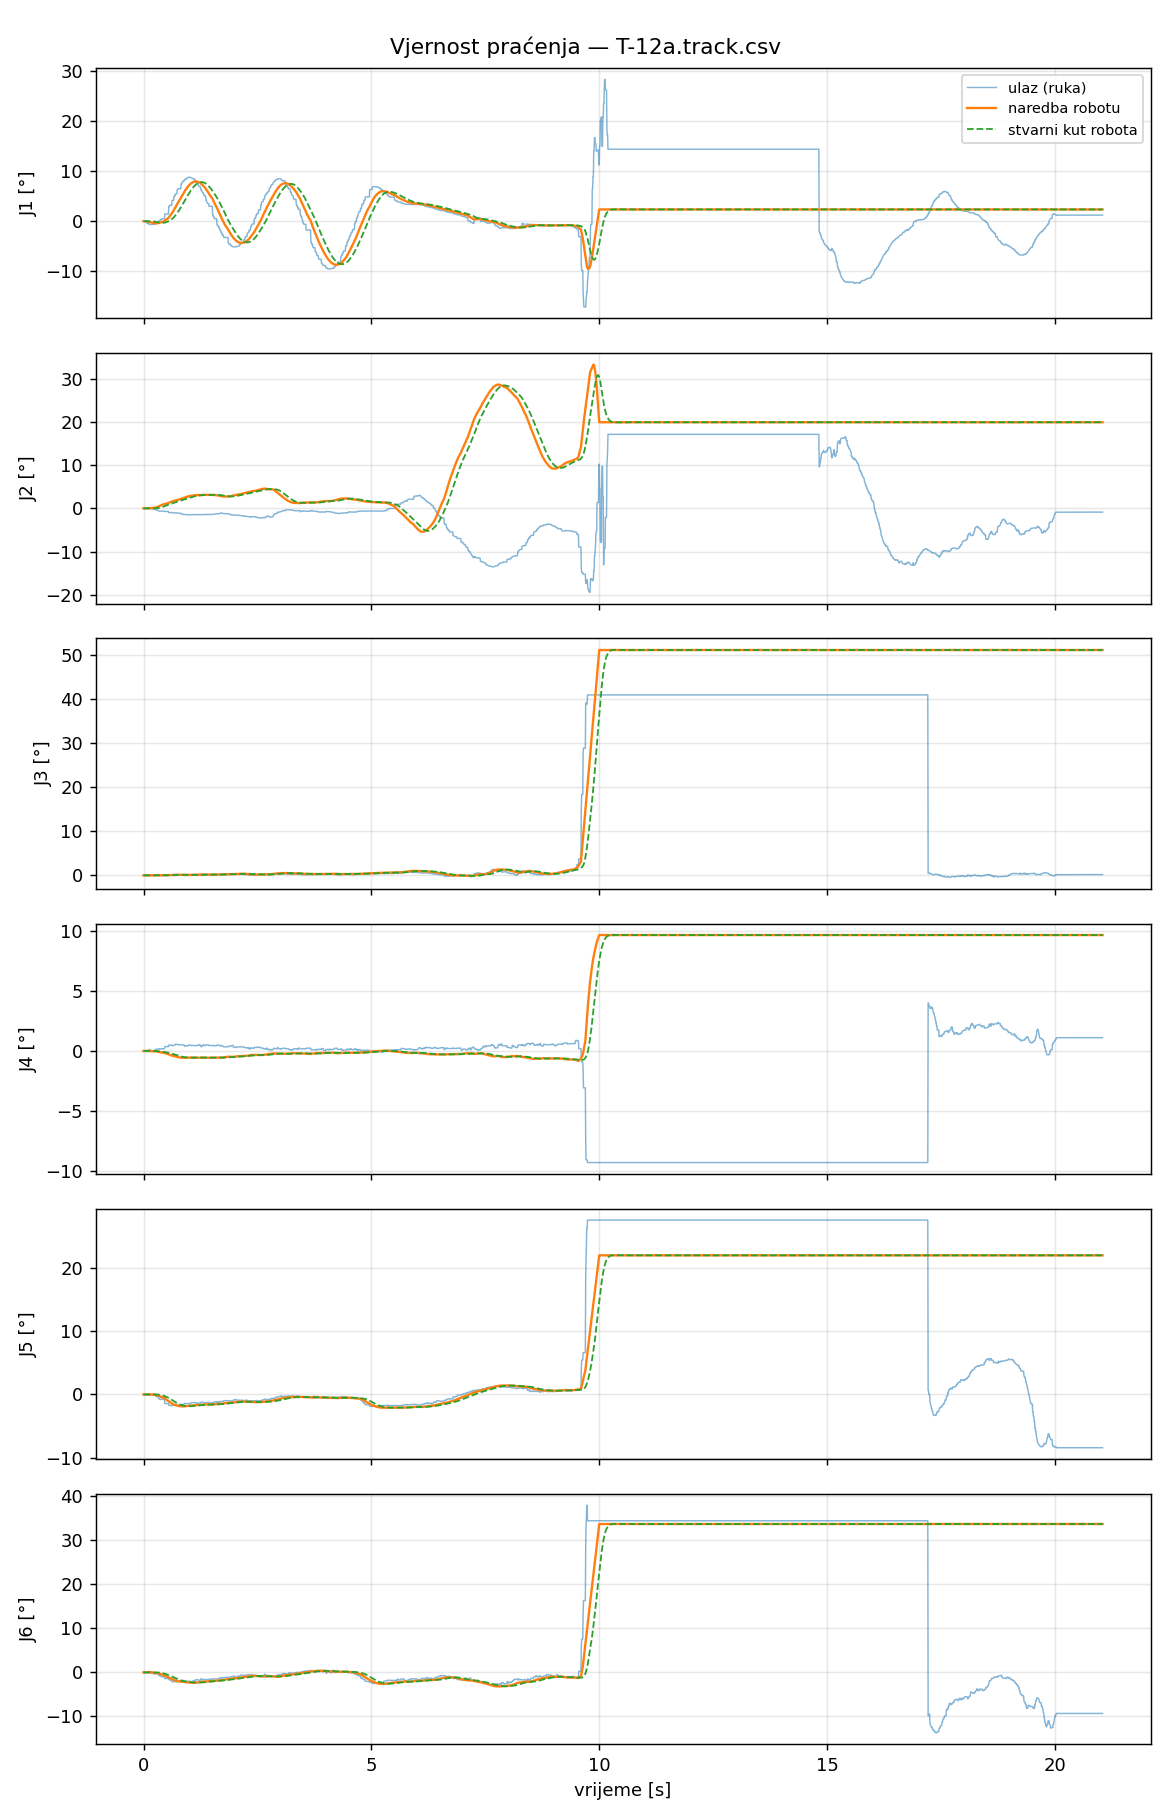

The file beside this chart, header and first rows:
t_s, t_capture, in_J1_deg, filt_J1_deg, target_J1_deg, cmd_J1_deg, act_J1_deg, ratelim_J1, rangeclamp_J1, halted_J1, in_J2_deg, filt_J2_deg, target_J2_deg, cmd_J2_deg, act_J2_deg, ratelim_J2, rangeclamp_J2, halted_J2, in_J3_deg, filt_J3_deg, target_J3_deg, cmd_J3_deg, act_J3_deg, ratelim_J3
0.000000, 1788532659, 0.0000, 0.0000, 0.0000, 0.0000, 0.0000, 0, 0, 0, 0.0000, 0.0000, 0.0000, 0.0000, 0.0000, 0, 0, 0, 0.0000, 0.0000, 0.0000, 0.0000, 0.0000, 0
0.008837, 1788532659, 0.0000, 0.0000, 0.0000, 0.0000, 0.0000, 0, 0, 0, 0.0000, 0.0000, 0.0000, 0.0000, 0.0000, 0, 0, 0, 0.0000, 0.0000, 0.0000, 0.0000, 0.0000, 0
0.01691, 1788532659, 0.0000, 0.0000, 0.0000, 0.0000, 0.0000, 0, 0, 0, 0.0000, 0.0000, 0.0000, 0.0000, 0.0000, 0, 0, 0, 0.0000, 0.0000, 0.0000, 0.0000, 0.0000, 0
0.02484, 1788532659, 0.0000, 0.0000, 0.0000, 0.0000, 0.0000, 0, 0, 0, 0.0000, 0.0000, 0.0000, 0.0000, 0.0000, 0, 0, 0, 0.0000, 0.0000, 0.0000, 0.0000, 0.0000, 0
0.03299, 1788532659, 0.0000, 0.0000, 0.0000, 0.0000, 0.0000, 0, 0, 0, 0.0000, 0.0000, 0.0000, 0.0000, 0.0000, 0, 0, 0, 0.0000, 0.0000, 0.0000, 0.0000, 0.0000, 0
0.04024, 1788532659, 0.0000, 0.0000, 0.0000, 0.0000, 0.0000, 0, 0, 0, 0.0000, 0.0000, 0.0000, 0.0000, 0.0000, 0, 0, 0, 0.0000, 0.0000, 0.0000, 0.0000, 0.0000, 0
0.04884, 1788532659, 0.0000, 0.0000, 0.0000, 0.0000, 0.0000, 0, 0, 0, 0.0000, 0.0000, 0.0000, 0.0000, 0.0000, 0, 0, 0, 0.0000, 0.0000, 0.0000, 0.0000, 0.0000, 0
0.05639, 1788532659, 0.0000, 0.0000, 0.0000, 0.0000, 0.0000, 0, 0, 0, 0.0000, 0.0000, 0.0000, 0.0000, 0.0000, 0, 0, 0, 0.0000, 0.0000, 0.0000, 0.0000, 0.0000, 0
0.06518, 1788532659, -0.2719, -0.0146, -0.0146, -0.0146, 0.0000, 0, 0, 0, -0.0757, -0.0041, 0.0090, 0.0090, 0.0000, 0, 0, 0, 0.0031, 0.0002, 0.0003, 0.0003, 0.0000, 0
0.07318, 1788532659, -0.2719, -0.0266, -0.0266, -0.0266, 0.0000, 0, 0, 0, -0.0757, -0.0074, 0.0163, 0.0163, 0.0000, 0, 0, 0, 0.0031, 0.0003, 0.0005, 0.0005, 0.0000, 0
0.08078, 1788532659, -0.4562, -0.0474, -0.0474, -0.0474, -0.0000, 0, 0, 0, -0.0517, -0.0095, 0.0210, 0.0210, 0.0000, 0, 0, 0, -0.0005, 0.0003, 0.0004, 0.0004, 0.0000, 0
0.08883, 1788532659, -0.4562, -0.0659, -0.0659, -0.0659, -0.0000, 0, 0, 0, -0.0517, -0.0115, 0.0252, 0.0252, 0.0000, 0, 0, 0, -0.0005, 0.0002, 0.0003, 0.0003, 0.0000, 0
0.09709, 1788532659, -0.4562, -0.0859, -0.0859, -0.0859, -0.0001, 0, 0, 0, -0.0517, -0.0135, 0.0297, 0.0297, 0.0000, 0, 0, 0, -0.0005, 0.0002, 0.0003, 0.0003, 0.0000, 0
0.1051, 1788532659, -0.4562, -0.1030, -0.1030, -0.1030, -0.0001, 0, 0, 0, -0.0517, -0.0153, 0.0336, 0.0336, 0.0001, 0, 0, 0, -0.0005, 0.0002, 0.0002, 0.0002, 0.0000, 0
0.1132, 1788532659, -0.4562, -0.1221, -0.1221, -0.1221, -0.0003, 0, 0, 0, -0.0517, -0.0172, 0.0379, 0.0379, 0.0002, 0, 0, 0, -0.0005, 0.0001, 0.0002, 0.0002, 0.0000, 0
0.1212, 1788532659, -0.6013, -0.1452, -0.1452, -0.1452, -0.0007, 0, 0, 0, -0.0430, -0.0185, 0.0407, 0.0407, 0.0003, 0, 0, 0, -0.0266, -0.0012, -0.0017, -0.0017, 0.0000, 0
0.1288, 1788532659, -0.6013, -0.1633, -0.1633, -0.1633, -0.0013, 0, 0, 0, -0.0430, -0.0195, 0.0428, 0.0428, 0.0006, 0, 0, 0, -0.0266, -0.0022, -0.0033, -0.0033, 0.0000, 0
0.1373, 1788532659, -0.6262, -0.1844, -0.1844, -0.1844, -0.0015, 0, 0, 0, -0.0415, -0.0205, 0.0450, 0.0450, 0.0007, 0, 0, 0, -0.0247, -0.0032, -0.0048, -0.0048, 0.0000, 0
0.1449, 1788532659, -0.6339, -0.2073, -0.2073, -0.2073, -0.0020, 0, 0, 0, -0.0259, -0.0207, 0.0456, 0.0456, 0.0009, 0, 0, 0, -0.0106, -0.0036, -0.0054, -0.0054, 0.0000, 0
0.1528, 1788532659, -0.6478, -0.2282, -0.2282, -0.2282, -0.0034, 0, 0, 0, -0.0217, -0.0208, 0.0457, 0.0457, 0.0013, 0, 0, 0, -0.0097, -0.0039, -0.0058, -0.0058, 0.0000, 0
0.1608, 1788532659, -0.6531, -0.2511, -0.2511, -0.2511, -0.0053, 0, 0, 0, -0.0217, -0.0208, 0.0458, 0.0458, 0.0019, 0, 0, 0, -0.0011, -0.0037, -0.0056, -0.0056, 0.0000, 0
0.1694, 1788532659, -0.6580, -0.2695, -0.2695, -0.2695, -0.0078, 0, 0, 0, -0.0499, -0.0221, 0.0487, 0.0487, 0.0027, 0, 0, 0, 0.0185, -0.0027, -0.0041, -0.0041, -0.0000, 0
0.1769, 1788532659, -0.6580, -0.2871, -0.2871, -0.2871, -0.0111, 0, 0, 0, -0.0522, -0.0235, 0.0517, 0.0517, 0.0036, 0, 0, 0, 0.0230, -0.0015, -0.0023, -0.0023, -0.0001, 0
0.1849, 1788532659, -0.6580, -0.3070, -0.3070, -0.3070, -0.0153, 0, 0, 0, -0.0522, -0.0250, 0.0551, 0.0551, 0.0047, 0, 0, 0, 0.0230, -0.0002, -0.0003, -0.0003, -0.0001, 0
0.1934, 1788532659, -0.6580, -0.3239, -0.3239, -0.3239, -0.0206, 0, 0, 0, -0.0522, -0.0263, 0.0579, 0.0579, 0.0059, 0, 0, 0, 0.0230, 0.0009, 0.0013, 0.0013, -0.0002, 0
0.201, 1788532659, -0.6451, -0.3395, -0.3395, -0.3395, -0.0270, 0, 0, 0, -0.1066, -0.0302, 0.0665, 0.0665, 0.0072, 0, 0, 0, 0.0280, 0.0022, 0.0033, 0.0033, -0.0003, 0
0.2088, 1788532660, -0.6451, -0.3529, -0.3529, -0.3529, -0.0325, 0, 0, 0, -0.1066, -0.0336, 0.0738, 0.0738, 0.0084, 0, 0, 0, 0.0280, 0.0033, 0.0050, 0.0050, -0.0004, 0
0.2173, 1788532660, -0.6310, -0.3664, -0.3664, -0.3664, -0.0410, 0, 0, 0, -0.1463, -0.0390, 0.0858, 0.0858, 0.0101, 0, 0, 0, 0.0422, 0.0052, 0.0078, 0.0078, -0.0005, 0
0.2249, 1788532660, -0.6092, -0.3774, -0.3774, -0.3774, -0.0506, 0, 0, 0, -0.1864, -0.0457, 0.1006, 0.1006, 0.0119, 0, 0, 0, 0.0422, 0.0069, 0.0103, 0.0103, -0.0005, 0
0.233, 1788532660, -0.5857, -0.3881, -0.3881, -0.3881, -0.0613, 0, 0, 0, -0.2072, -0.0539, 0.1187, 0.1187, 0.0140, 0, 0, 0, 0.0416, 0.0087, 0.0130, 0.0130, -0.0005, 0
0.2411, 1788532660, -0.5857, -0.3977, -0.3977, -0.3977, -0.0732, 0, 0, 0, -0.2072, -0.0614, 0.1350, 0.1350, 0.0164, 0, 0, 0, 0.0416, 0.0102, 0.0154, 0.0154, -0.0005, 0
0.2491, 1788532660, -0.5857, -0.4063, -0.4063, -0.4063, -0.0863, 0, 0, 0, -0.2072, -0.0680, 0.1497, 0.1497, 0.0192, 0, 0, 0, 0.0416, 0.0117, 0.0175, 0.0175, -0.0003, 0
0.2573, 1788532660, -0.5857, -0.4144, -0.4144, -0.4144, -0.1004, 0, 0, 0, -0.2072, -0.0743, 0.1635, 0.1635, 0.0225, 0, 0, 0, 0.0416, 0.0130, 0.0195, 0.0195, -0.0001, 0
0.2653, 1788532660, -0.4621, -0.4169, -0.4169, -0.4169, -0.1154, 0, 0, 0, -0.3488, -0.0884, 0.1945, 0.1945, 0.0264, 0, 0, 0, 0.0330, 0.0141, 0.0211, 0.0211, 0.0002, 0
0.2731, 1788532660, -0.4621, -0.4195, -0.4195, -0.4195, -0.1312, 0, 0, 0, -0.3488, -0.1034, 0.2275, 0.2275, 0.0309, 0, 0, 0, 0.0330, 0.0151, 0.0227, 0.0227, 0.0007, 0
0.2806, 1788532660, -0.3550, -0.4169, -0.4169, -0.4169, -0.1476, 0, 0, 0, -0.4205, -0.1160, 0.2553, 0.2553, 0.0363, 0, 0, 0, 0.0021, 0.0146, 0.0219, 0.0219, 0.0013, 0
0.2891, 1788532660, -0.3550, -0.4141, -0.4141, -0.4141, -0.1646, 0, 0, 0, -0.4205, -0.1298, 0.2855, 0.2855, 0.0425, 0, 0, 0, 0.0021, 0.0141, 0.0211, 0.0211, 0.0020, 0
0.2973, 1788532660, -0.3550, -0.4109, -0.4109, -0.4109, -0.1819, 0, 0, 0, -0.4205, -0.1456, 0.3203, 0.3203, 0.0498, 0, 0, 0, 0.0021, 0.0134, 0.0201, 0.0201, 0.0029, 0
0.3048, 1788532660, -0.3550, -0.4087, -0.4087, -0.4087, -0.1950, 0, 0, 0, -0.4205, -0.1564, 0.3441, 0.3441, 0.0561, 0, 0, 0, 0.0021, 0.0130, 0.0194, 0.0194, 0.0036, 0
0.3129, 1788532660, -0.3550, -0.4058, -0.4058, -0.4058, -0.2123, 0, 0, 0, -0.4205, -0.1706, 0.3753, 0.3753, 0.0657, 0, 0, 0, 0.0021, 0.0124, 0.0186, 0.0186, 0.0046, 0
0.3209, 1788532660, -0.3550, -0.4034, -0.4034, -0.4034, -0.2294, 0, 0, 0, -0.4205, -0.1826, 0.4017, 0.4017, 0.0770, 0, 0, 0, 0.0021, 0.0119, 0.0178, 0.0178, 0.0057, 0
0.3298, 1788532660, 0.0265, -0.3819, -0.3819, -0.3819, -0.2459, 0, 0, 0, -0.6127, -0.2041, 0.4491, 0.4491, 0.0900, 0, 0, 0, 0.0339, 0.0130, 0.0195, 0.0195, 0.0067, 0
0.3377, 1788532660, 0.0676, -0.3613, -0.3613, -0.3613, -0.2618, 0, 0, 0, -0.6234, -0.2233, 0.4913, 0.4913, 0.1049, 0, 0, 0, 0.0090, 0.0128, 0.0192, 0.0192, 0.0078, 0
0.3454, 1788532660, 0.0896, -0.3407, -0.3407, -0.3407, -0.2769, 0, 0, 0, -0.6239, -0.2416, 0.5316, 0.5316, 0.1214, 0, 0, 0, -0.0277, 0.0110, 0.0164, 0.0164, 0.0088, 0
0.3534, 1788532660, 0.0896, -0.3202, -0.3202, -0.3202, -0.2909, 0, 0, 0, -0.6239, -0.2599, 0.5717, 0.5717, 0.1398, 0, 0, 0, -0.0277, 0.0091, 0.0137, 0.0137, 0.0098, 0
0.3612, 1788532660, 0.2281, -0.2937, -0.2937, -0.2937, -0.3035, 0, 0, 0, -0.6377, -0.2782, 0.6121, 0.6121, 0.1602, 0, 0, 0, -0.0538, 0.0061, 0.0091, 0.0091, 0.0107, 0
0.37, 1788532660, 0.2281, -0.2707, -0.2707, -0.2707, -0.3142, 0, 0, 0, -0.6377, -0.2941, 0.6469, 0.6469, 0.1826, 0, 0, 0, -0.0538, 0.0034, 0.0052, 0.0052, 0.0116, 0
0.3771, 1788532660, 0.2281, -0.2447, -0.2447, -0.2447, -0.3228, 0, 0, 0, -0.6377, -0.3121, 0.6865, 0.6865, 0.2066, 0, 0, 0, -0.0538, 0.0005, 0.0007, 0.0007, 0.0123, 0
0.3851, 1788532660, 0.4029, -0.2152, -0.2152, -0.2152, -0.3293, 0, 0, 0, -0.6601, -0.3279, 0.7214, 0.7214, 0.2321, 0, 0, 0, -0.0045, 0.0002, 0.0003, 0.0003, 0.0129, 0
0.3938, 1788532660, 0.4841, -0.1792, -0.1792, -0.1792, -0.3334, 0, 0, 0, -0.6601, -0.3451, 0.7592, 0.7592, 0.2591, 0, 0, 0, 0.0312, 0.0018, 0.0027, 0.0027, 0.0132, 0
0.4014, 1788532660, 0.4841, -0.1488, -0.1488, -0.1488, -0.3350, 0, 0, 0, -0.6601, -0.3595, 0.7910, 0.7910, 0.2802, 0, 0, 0, 0.0312, 0.0032, 0.0047, 0.0047, 0.0133, 0
0.4094, 1788532660, 0.4841, -0.1181, -0.1181, -0.1181, -0.3352, 0, 0, 0, -0.6601, -0.3741, 0.8231, 0.8231, 0.3093, 0, 0, 0, 0.0312, 0.0045, 0.0068, 0.0068, 0.0131, 0
0.4176, 1788532660, 0.4841, -0.0873, -0.0873, -0.0873, -0.3330, 0, 0, 0, -0.6601, -0.3888, 0.8553, 0.8553, 0.3395, 0, 0, 0, 0.0312, 0.0059, 0.0088, 0.0088, 0.0128, 0
0.426, 1788532660, 0.4841, -0.0609, -0.0609, -0.0609, -0.3284, 0, 0, 0, -0.6601, -0.4013, 0.8828, 0.8828, 0.3706, 0, 0, 0, 0.0312, 0.0070, 0.0106, 0.0106, 0.0124, 0
0.4331, 1788532660, 0.4841, -0.0337, -0.0337, -0.0337, -0.3215, 0, 0, 0, -0.6601, -0.4142, 0.9113, 0.9113, 0.4025, 0, 0, 0, 0.0312, 0.0082, 0.0124, 0.0124, 0.0120, 0
0.4417, 1788532660, 0.4841, -0.0102, -0.0102, -0.0102, -0.3123, 0, 0, 0, -0.6601, -0.4254, 0.9359, 0.9359, 0.4349, 0, 0, 0, 0.0312, 0.0093, 0.0139, 0.0139, 0.0116, 0
0.4496, 1788532660, 0.4841, 0.0136, 0.0136, 0.0136, -0.3011, 0, 0, 0, -0.6601, -0.4367, 0.9607, 0.9607, 0.4678, 0, 0, 0, 0.0312, 0.0103, 0.0155, 0.0155, 0.0112, 0
0.4576, 1788532660, 0.4841, 0.0389, 0.0389, 0.0389, -0.2879, 0, 0, 0, -0.6601, -0.4487, 0.9871, 0.9871, 0.5009, 0, 0, 0, 0.0312, 0.0115, 0.0172, 0.0172, 0.0109, 0
0.4661, 1788532660, 1.441, 0.1064, 0.1064, 0.1064, -0.2731, 0, 0, 0, -0.7238, -0.4619, 1.016, 1.016, 0.5341, 0, 0, 0, 0.0456, 0.0131, 0.0196, 0.0196, 0.0108, 0
0.4738, 1788532660, 1.441, 0.1650, 0.1650, 0.1650, -0.2567, 0, 0, 0, -0.7238, -0.4734, 1.042, 1.042, 0.5672, 0, 0, 0, 0.0456, 0.0145, 0.0218, 0.0218, 0.0107, 0
... 2,565 more rows
